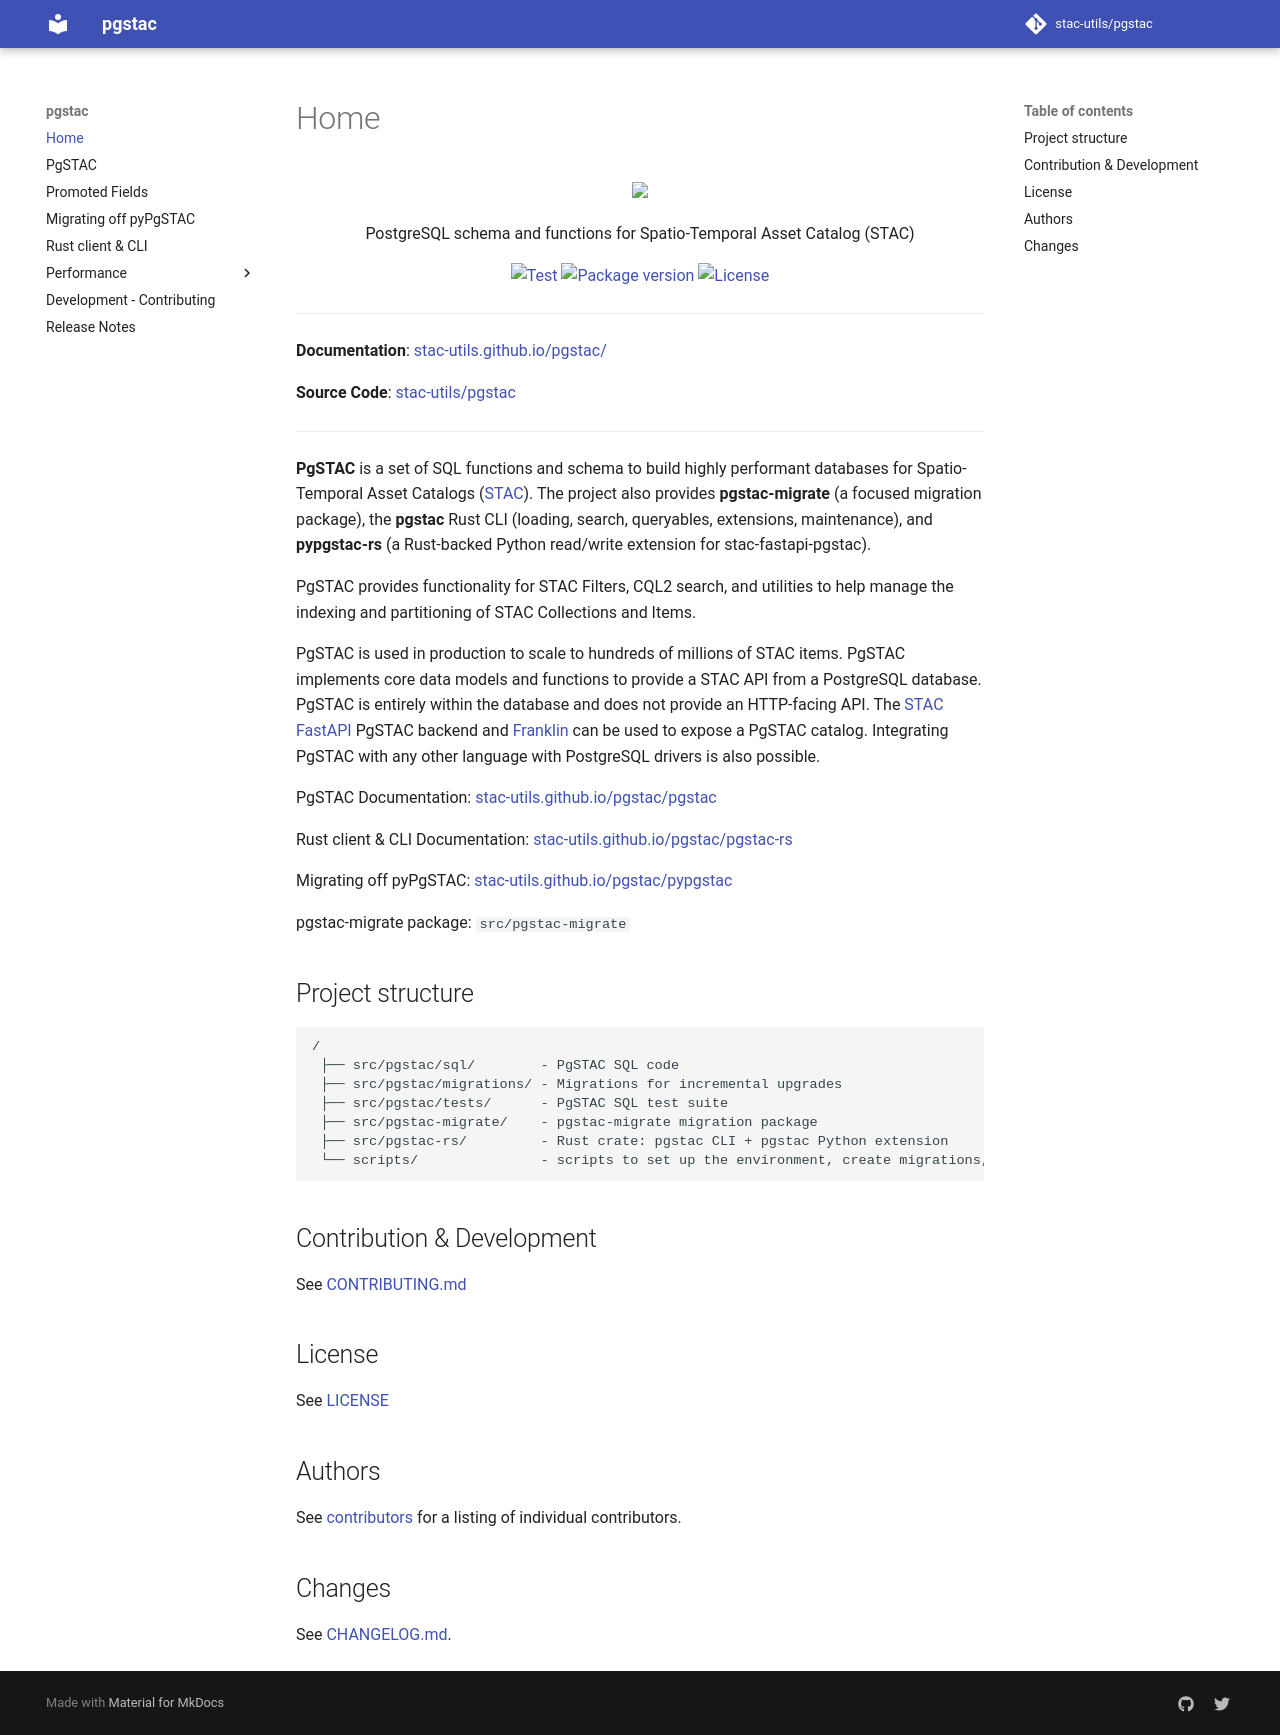

repository: stac-utils/pgstac · page: index.html · generator: mkdocs


<p align="center">
  <img src="https://user-images.githubusercontent.com/10407788/174893876-7a3b5b7a-95a5-48c4-9ff2-cc408f1b6af9.png"/>
  <p align="center">PostgreSQL schema and functions for Spatio-Temporal Asset Catalog (STAC)</p>
</p>

<p align="center">
  <a href="https://github.com/stac-utils/pgstac/actions?query=workflow%3ACI" target="_blank">
      <img src="https://github.com/stac-utils/pgstac/workflows/CI/badge.svg" alt="Test">
  </a>
  <a href="https://pypi.org/project/pgstac-migrate" target="_blank">
      <img src="https://img.shields.io/pypi/v/pgstac-migrate?color=%2334D058&label=pypi%20package" alt="Package version">
  </a>
  <a href="https://github.com/stac-utils/pgstac/blob/master/LICENSE" target="_blank">
      <img src="https://img.shields.io/github/license/stac-utils/pgstac.svg" alt="License">
  </a>
</p>

---

**Documentation**: <a href="https://stac-utils.github.io/pgstac/" target="_blank">https://stac-utils.github.io/pgstac/</a>

**Source Code**: <a href="https://github.com/stac-utils/pgstac" target="_blank">https://github.com/stac-utils/pgstac</a>

---

**PgSTAC** is a set of SQL functions and schema to build highly performant databases for Spatio-Temporal Asset Catalogs ([STAC](https://stacspec.org/)). The project also provides **pgstac-migrate** (a focused migration package), the **pgstac** Rust CLI (loading, search, queryables, extensions, maintenance), and **pypgstac-rs** (a Rust-backed Python read/write extension for stac-fastapi-pgstac).

PgSTAC provides functionality for STAC Filters, CQL2 search, and utilities to help manage the indexing and partitioning of STAC Collections and Items.

PgSTAC is used in production to scale to hundreds of millions of STAC items. PgSTAC implements core data models and functions to provide a STAC API from a PostgreSQL database. PgSTAC is entirely within the database and does not provide an HTTP-facing API. The [STAC FastAPI](https://github.com/stac-utils/stac-fastapi) PgSTAC backend and [Franklin](https://github.com/azavea/franklin) can be used to expose a PgSTAC catalog. Integrating PgSTAC with any other language with PostgreSQL drivers is also possible.

PgSTAC Documentation: https://stac-utils.github.io/pgstac/pgstac

Rust client & CLI Documentation: https://stac-utils.github.io/pgstac/pgstac-rs

Migrating off pyPgSTAC: https://stac-utils.github.io/pgstac/pypgstac

pgstac-migrate package: `src/pgstac-migrate`

## Project structure

```
/
 ├── src/pgstac/sql/        - PgSTAC SQL code
 ├── src/pgstac/migrations/ - Migrations for incremental upgrades
 ├── src/pgstac/tests/      - PgSTAC SQL test suite
 ├── src/pgstac-migrate/    - pgstac-migrate migration package
 ├── src/pgstac-rs/         - Rust crate: pgstac CLI + pgstac Python extension
 └── scripts/               - scripts to set up the environment, create migrations, and run tests
```

## Contribution & Development

See [CONTRIBUTING.md](https://github.com//stac-utils/pgstac/blob/master/CONTRIBUTING.md)

## License

See [LICENSE](https://github.com//stac-utils/pgstac/blob/master/LICENSE)

## Authors

See [contributors](https://github.com/stac-utils/pgstac/graphs/contributors) for a listing of individual contributors.

## Changes

See [CHANGELOG.md](https://github.com/stac-utils/pgstac/blob/master/CHANGELOG.md).
